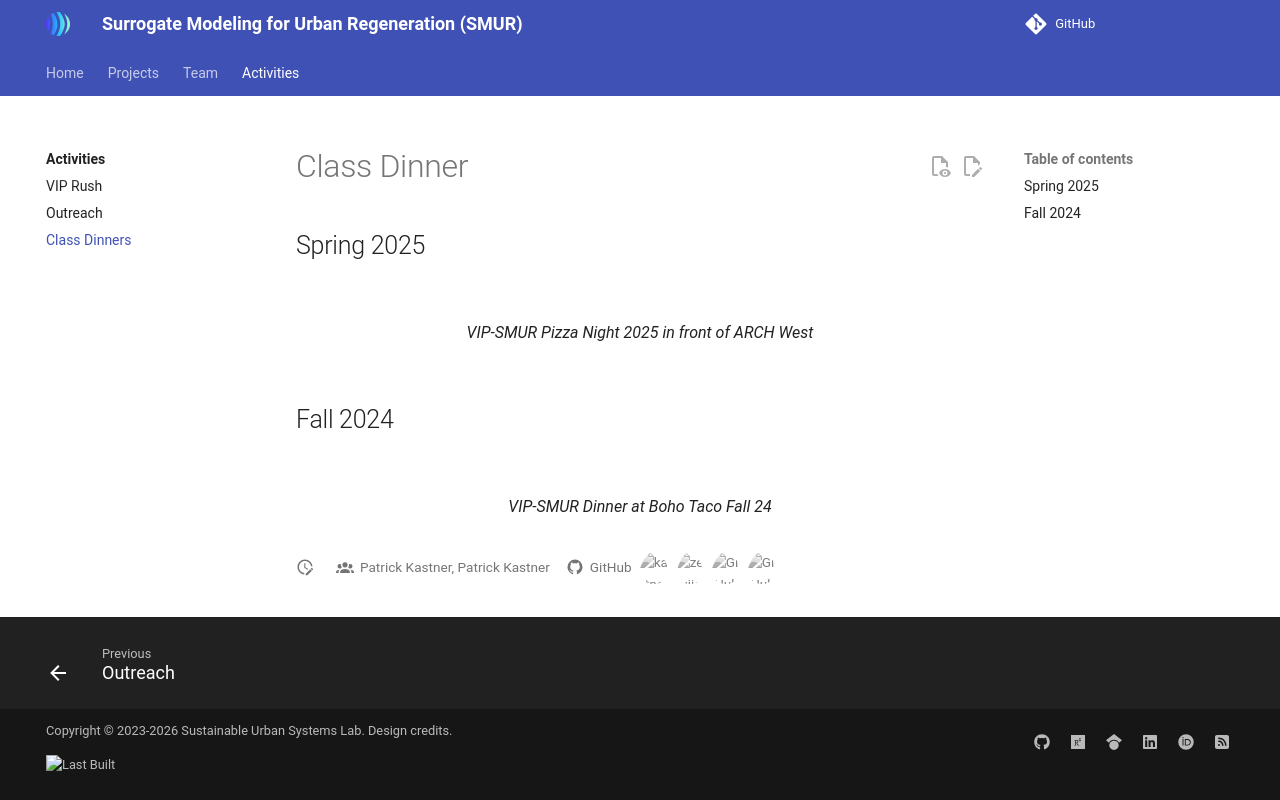

repository: VIP-SMUR/vip-smur.github.io · page: activities/dinners/index.html · generator: mkdocs

# Class Dinner

## Spring 2025

<figure markdown="span">
  ![](25-ARCHWest.jpg)
  <figcaption>VIP-SMUR Pizza Night 2025 in front of ARCH West</figcaption>
</figure>

## Fall 2024

<figure markdown="span">
  ![](24-BohoTaco.jpg)
  <figcaption>VIP-SMUR Dinner at Boho Taco Fall 24</figcaption>
</figure>
